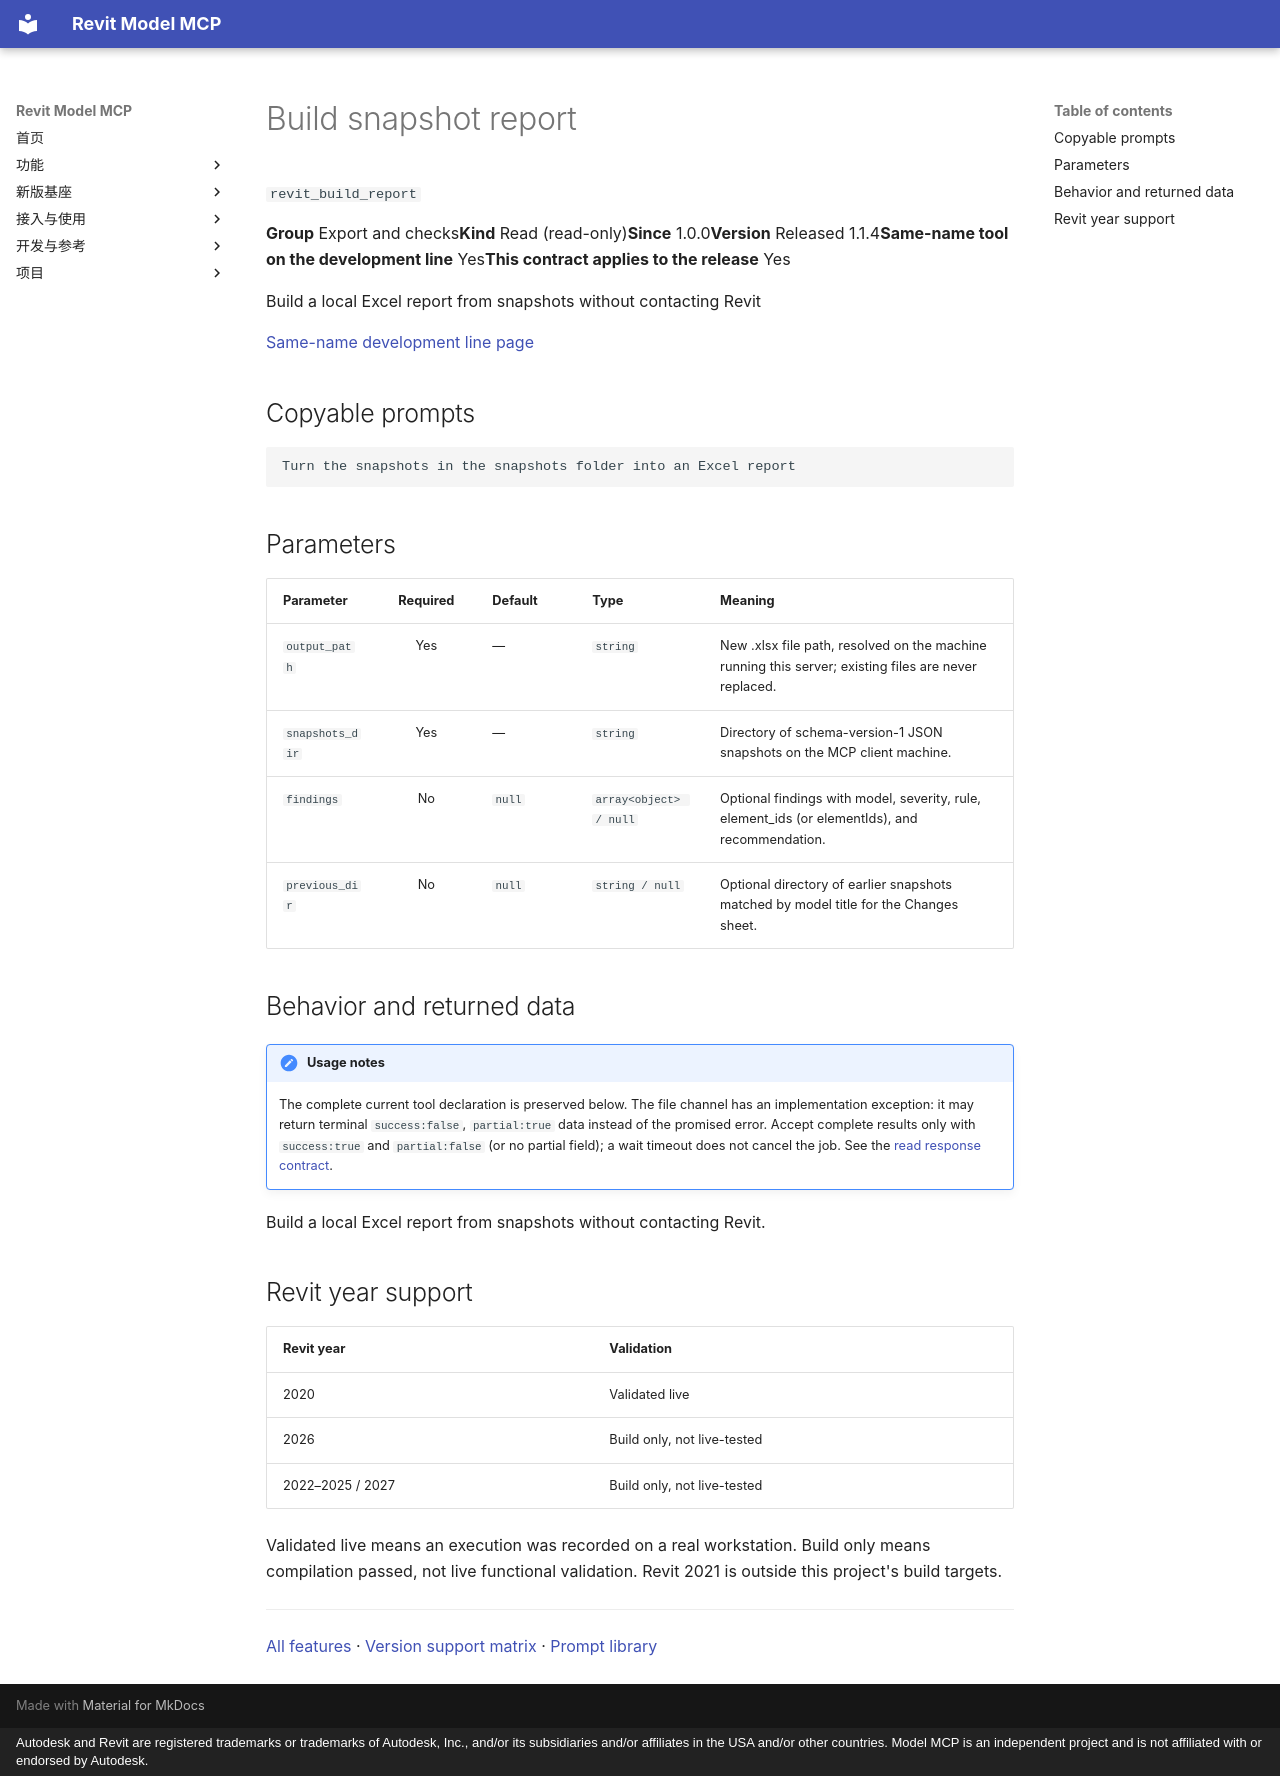

repository: vibe-bimer/smart-revit · page: features/revit_build_report.en/index.html · generator: mkdocs · copyright: Autodesk and Revit are registered trademarks or trademarks of Autodesk, Inc., and/or its subsidiaries and/or affiliates in the USA and/or other countries. Model MCP is an independent project and is not affiliated with or endorsed by Autodesk.

---
description: "Build a local Excel report from snapshots without contacting Revit"
---

# Build snapshot report

`revit_build_report`

<p class="facts"><span><b>Group</b> Export and checks</span><span><b>Kind</b> Read (read-only)</span><span><b>Since</b> 1.0.0</span><span><b>Version</b> Released 1.1.4</span><span><b>Same-name tool on the development line</b> Yes</span><span><b>This contract applies to the release</b> Yes</span></p>

Build a local Excel report from snapshots without contacting Revit

[Same-name development line page](../platform/revit_build_report.md)

## Copyable prompts {#prompts}

```text
Turn the snapshots in the snapshots folder into an Excel report
```

## Parameters {#parameters}

<div class="rmc-tablewrap" markdown="1">

| Parameter {scope=col} | Required {scope=col} | Default {scope=col} | Type {scope=col} | Meaning {scope=col} |
| --- | :--: | --- | --- | --- |
| `output_path` | Yes | — | `string` | New .xlsx file path, resolved on the machine running this server; existing files are never replaced. |
| `snapshots_dir` | Yes | — | `string` | Directory of schema-version-1 JSON snapshots on the MCP client machine. |
| `findings` | No | `null` | `array<object> / null` | Optional findings with model, severity, rule, element_ids (or elementIds), and recommendation. |
| `previous_dir` | No | `null` | `string / null` | Optional directory of earlier snapshots matched by model title for the Changes sheet. |

</div>

## Behavior and returned data {#contract}

!!! note "Usage notes"
    The complete current tool declaration is preserved below. The file channel has an implementation exception: it may return terminal `success:false`, `partial:true` data instead of the promised error. Accept complete results only with `success:true` and `partial:false` (or no partial field); a wait timeout does not cancel the job. See the [read response contract](../tools.md).

Build a local Excel report from snapshots without contacting Revit.

## Revit year support {#year-support}

| Revit year | Validation |
| --- | --- |
| 2020 | <span class="state ok">Validated live</span> |
| 2026 | <span class="state part">Build only, not live-tested</span> |
| 2022–2025 / 2027 | <span class="state part">Build only, not live-tested</span> |

Validated live means an execution was recorded on a real workstation. Build only means compilation passed, not live functional validation. Revit 2021 is outside this project's build targets.

---

[All features](index.md) · [Version support matrix](matrix.md) · [Prompt library](prompts.md)
